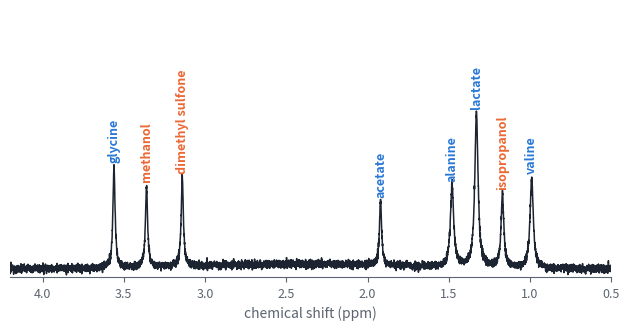

Python code for this plot:
"""Schematic 1H-NMR serum spectrum for the slide deck. NOT real data: peaks are synthetic
Lorentzians placed near the textbook chemical shifts of a few metabolites, for explanation only."""
import numpy as np
import matplotlib
matplotlib.use("Agg")
import matplotlib.pyplot as plt

INK, MUTED, ORANGE, BLUE = "#1B2430", "#5B6470", "#EB6834", "#2A78D6"
# (ppm, height, width, label, colour); ppm values are approximate literature shifts
peaks = [(0.99, 0.55, 0.012, "valine", BLUE), (1.17, 0.45, 0.010, "isopropanol", ORANGE),
         (1.33, 0.95, 0.012, "lactate", BLUE), (1.48, 0.50, 0.012, "alanine", BLUE),
         (1.92, 0.40, 0.008, "acetate", BLUE), (3.14, 0.55, 0.008, "dimethyl\nsulfone", ORANGE),
         (3.36, 0.50, 0.008, "methanol", ORANGE), (3.56, 0.62, 0.008, "glycine", BLUE)]
x = np.linspace(4.2, 0.5, 6000)
y = np.zeros_like(x)
for ppm, h, w, *_ in peaks:
    y += h * (w ** 2) / ((x - ppm) ** 2 + w ** 2)
rng = np.random.default_rng(3)
y += 0.012 * rng.standard_normal(x.size) + 0.03 * np.exp(-((x - 2.4) / 0.9) ** 2)
fig, ax = plt.subplots(figsize=(6.4, 3.4), dpi=220)
ax.plot(x, y, color=INK, lw=1.1)
for ppm, h, w, label, col in peaks:
    ax.annotate(label.replace("\n", " "), (ppm, h + 0.04), ha="center", va="bottom", rotation=90, fontsize=9, color=col, fontweight="bold")
ax.set_xlim(4.2, 0.5); ax.set_ylim(-0.05, 1.6)
ax.set_xlabel("chemical shift (ppm)", color=MUTED, fontsize=10); ax.set_yticks([])
for s in ("top", "right", "left"): ax.spines[s].set_visible(False)
ax.spines["bottom"].set_color(MUTED); ax.tick_params(colors=MUTED, labelsize=9)
fig.tight_layout(); fig.savefig("nmr_schematic.png", facecolor="white"); print("ok")
